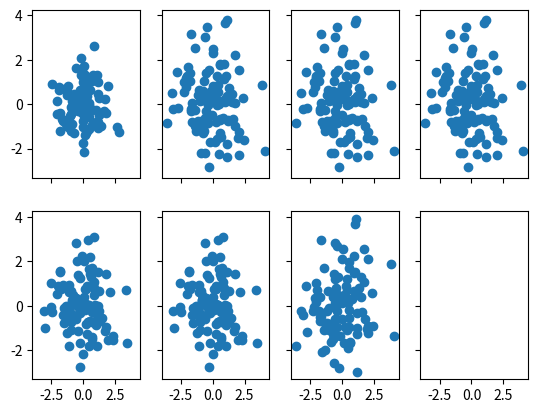

Recreate this plot in Python.
import numpy as np
import matplotlib.pyplot as plt

if __name__ == '__main__':
    X = np.random.multivariate_normal([0, 0], [[1, 0], [0, 1]], 100)
    s = np.random.standard_normal([100, 2])
    r = np.diag(np.random.random(100))
    Y1 = X + np.dot(np.linalg.cholesky(np.identity(100)), s)
    Y2 = X + np.dot(s, np.transpose(np.linalg.cholesky(np.identity(2))))
    Y3 =  X + np.dot(np.dot(np.linalg.cholesky(np.identity(100)), s), np.transpose(np.linalg.cholesky(np.identity(2))))
    Y4 = X + np.dot(np.dot(np.linalg.cholesky(r), s), np.transpose(np.linalg.cholesky(np.identity(2))))
    Y5 = X + np.dot(np.linalg.cholesky(r), s)
    Y6 = X + np.dot(s, np.transpose(np.linalg.cholesky(np.array([[1, 0.5],[0.5, 1]]))))

    f, axes = plt.subplots(nrows=2, ncols=4, sharex=True, sharey=True)
    # axes[0, 0].axis('equal')
    # axes[0, 1].axis('equal')
    # axes[0, 2].axis('equal')
    # axes[0, 3].axis('equal')
    # axes[1, 0].axis('equal')

    axes[0, 0].scatter(X[:,0], X[:,1])
    axes[0, 1].scatter(Y1[:,0], Y1[:,1])
    axes[0, 2].scatter(Y2[:, 0], Y2[:, 1])
    axes[0, 3].scatter(Y3[:, 0], Y3[:, 1])
    axes[1, 0].scatter(Y4[:, 0], Y4[:, 1])
    axes[1, 1].scatter(Y5[:, 0], Y5[:, 1])
    axes[1, 2].scatter(Y6[:, 0], Y6[:, 1])
    plt.show()